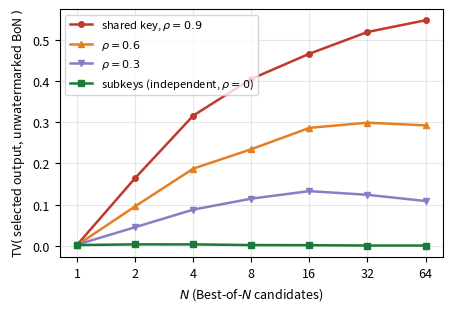

Source code (Python): (Note: this script raises an exception after producing the figure.)
"""Figure 1: toy selection-shift. Marginal-exact candidates with tunable
correlation rho (Gaussian copula); Best-of-N by noisy reward; TV distance of the
selected-output distribution vs unwatermarked BoN (rho=0).
Output: figures/toy_select_shift.pdf
"""
import numpy as np
from scipy.stats import norm
import matplotlib
matplotlib.use("Agg")
import matplotlib.pyplot as plt

matplotlib.rcParams.update({"font.size": 9, "axes.titlesize": 10,
                            "axes.labelsize": 9, "legend.fontsize": 8})
rng = np.random.default_rng(0)
K = 5                                   # coarse answer space
R = np.array([0.1, 0.3, 0.5, 0.7, 0.9])  # true reward per answer
SIG = 0.20                               # reward-model noise

def seldist(N, rho, M=250000):
    if N == 1:
        A = (np.floor(norm.cdf(rng.standard_normal(M)) * K)).astype(int).clip(0, K - 1)
        return np.bincount(A, minlength=K) / M
    cov = (1 - rho) * np.eye(N) + rho * np.ones((N, N))
    L = np.linalg.cholesky(cov)
    Z = rng.standard_normal((M, N)) @ L.T            # correlated gaussians
    A = (np.floor(norm.cdf(Z) * K)).astype(int).clip(0, K - 1)  # exact marginals
    rew = R[A] + rng.normal(0, SIG, (M, N))
    sel = A[np.arange(M), np.argmax(rew, 1)]         # Best-of-N by reward
    return np.bincount(sel, minlength=K) / M

def tv(a, b):
    return 0.5 * np.abs(a - b).sum()

Ns = [1, 2, 4, 8, 16, 32, 64]
base = {N: seldist(N, 0.0) for N in Ns}
plt.figure(figsize=(4.6, 3.2))
for r, c, mk, lab in [(0.9, "#c0392b", "o", "shared key, $\\rho=0.9$"),
                      (0.6, "#e67e22", "^", "$\\rho=0.6$"),
                      (0.3, "#8e7cc3", "v", "$\\rho=0.3$"),
                      (0.0, "#1a7a3a", "s", "subkeys (independent, $\\rho=0$)")]:
    y = [tv(seldist(N, r), base[N]) for N in Ns]
    plt.plot(Ns, y, "-", color=c, marker=mk, ms=4, lw=1.8, label=lab)
plt.xscale("log", base=2); plt.xticks(Ns, Ns)
plt.xlabel("$N$ (Best-of-$N$ candidates)")
plt.ylabel("TV$(\\,$selected output, unwatermarked BoN$\\,)$")
plt.grid(alpha=.3); plt.legend(); plt.tight_layout()
plt.savefig("figures/toy_select_shift.pdf", bbox_inches="tight")
print("saved figures/toy_select_shift.pdf")
